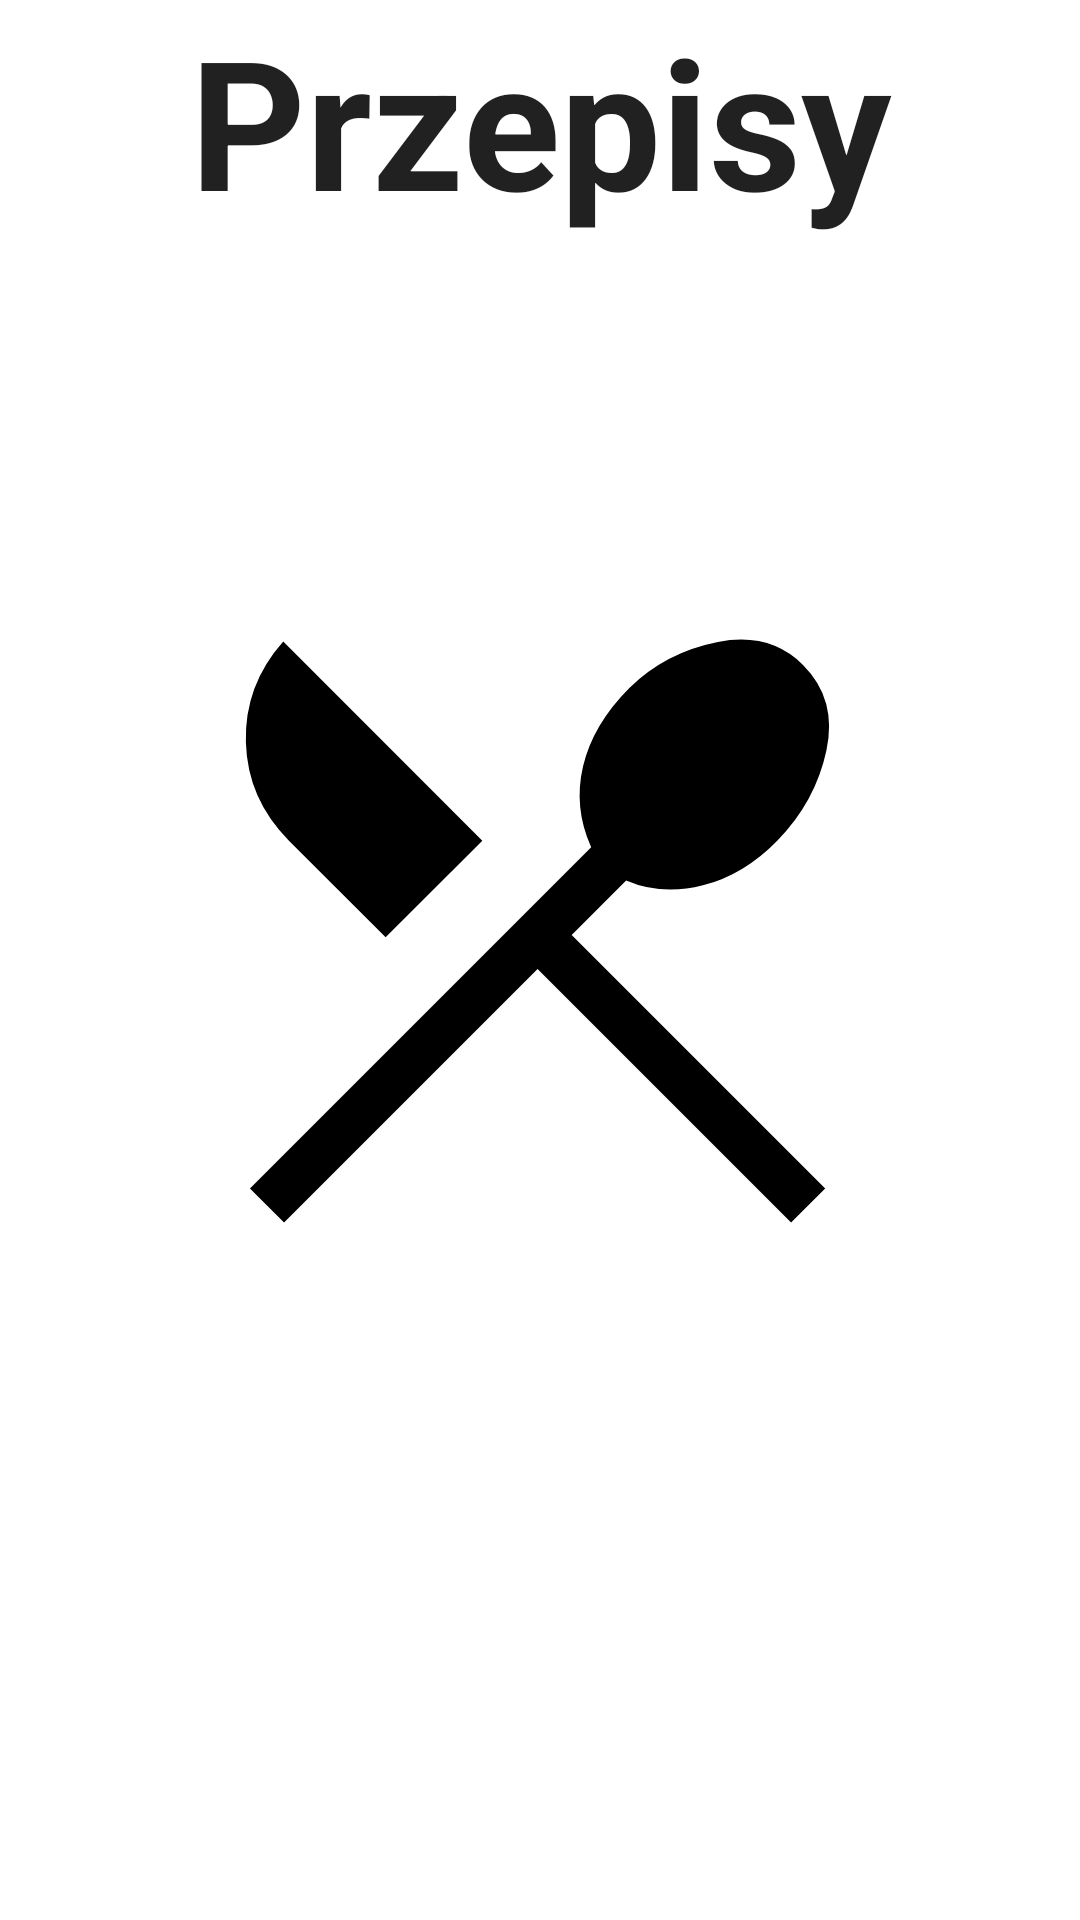

Produce the Android XML layout that renders to this screen, including the resource entries it uses.
<!-- AndroidManifest.xml: application theme Theme.Recipes -->
<!-- res/layout/fragment_top.xml -->
<?xml version="1.0" encoding="utf-8"?>
<LinearLayout xmlns:android="http://schemas.android.com/apk/res/android"
    xmlns:app="http://schemas.android.com/apk/res-auto"
    xmlns:tools="http://schemas.android.com/tools"
    android:layout_width="match_parent"
    android:layout_height="match_parent"
    android:orientation="vertical"
    tools:context=".TopFragment">

    <LinearLayout
        android:layout_width="match_parent"
        android:layout_height="wrap_content"
        android:orientation="horizontal">

        <TextView
            android:layout_width="match_parent"
            android:layout_height="match_parent"
            android:text="@string/title_top"
            android:textAlignment="center"
            android:textAppearance="@style/TextAppearance.AppCompat.Large"
            android:textSize="60sp"
            android:textStyle="bold" />
    </LinearLayout>

    <ImageView
        android:id="@+id/logo"
        android:layout_width="match_parent"
        android:layout_height="match_parent"
        android:contentDescription="logo"
        android:paddingLeft="50dp"
        android:paddingRight="50dp"
        android:paddingBottom="100dp"
        android:src="@drawable/logo" />

</LinearLayout>
<!-- resources referenced by this layout -->
<resources>
  <!-- drawable logo (drawable) -->
  <vector xmlns:android="http://schemas.android.com/apk/res/android"
      android:width="48dp"
      android:height="48dp"
      android:viewportWidth="960"
      android:viewportHeight="960">
    <path
        android:fillColor="#FF000000"
        android:pathData="m165,840 l-42,-42 420,-420q-22,-48 -10,-99.5t57,-96.5q45,-44 109,-56.5T804,154q42,42 28.5,105T772,370q-41,42 -91.5,55t-94.5,-6l-67,67 312,312 -42,42 -312,-312 -312,312ZM290,489L171,370q-51,-51 -53,-121t46,-124l245,245 -119,119Z"/>
  </vector>
  <string name="title_top">Przepisy</string>
  <style name="Theme.Recipes" parent="Theme.MaterialComponents.DayNight.NoActionBar">
          
          <item name="colorPrimary">@color/purple_500</item>
          <item name="colorPrimaryVariant">@color/purple_700</item>
          <item name="colorOnPrimary">@color/white</item>
          
          <item name="colorSecondary">@color/teal_200</item>
          <item name="colorSecondaryVariant">@color/teal_700</item>
          <item name="colorOnSecondary">@color/black</item>
          
          <item name="android:statusBarColor">?attr/colorPrimaryVariant</item>
          
          <item name="windowNoTitle">true</item>
      </style>
  <!-- not gathered from this repository: default colours our renderer supplied (Android Studio template values) -->
  <color name="purple_500">#FF6200EE</color>
  <color name="purple_700">#FF3700B3</color>
  <color name="teal_200">#FF03DAC5</color>
  <color name="teal_700">#FF018786</color>
  <color name="black">#FF000000</color>
  <color name="white">#FFFFFFFF</color>
</resources>
